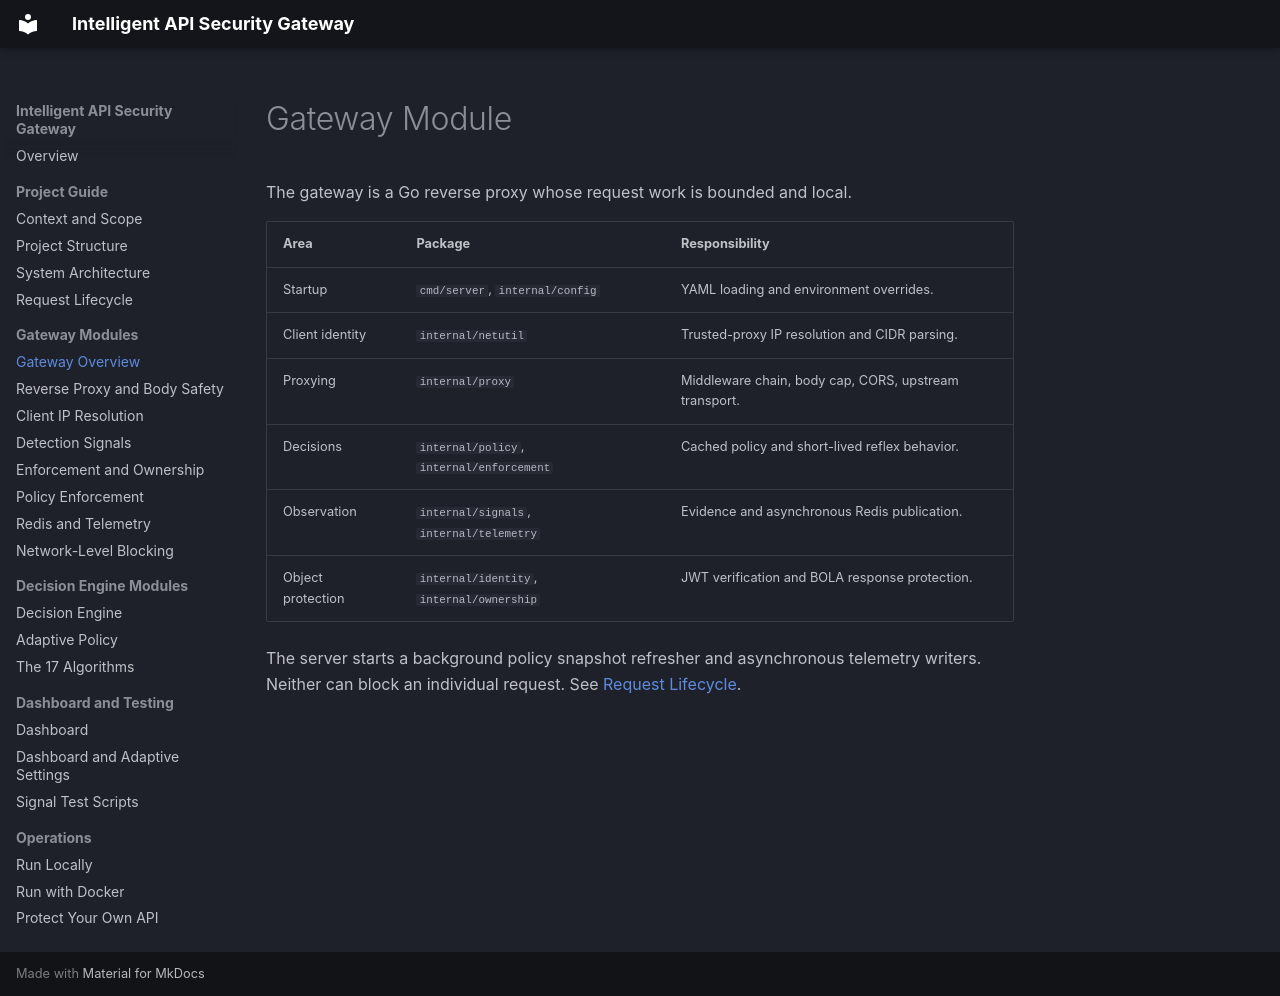

repository: Pranav-Hirawat/Intelligent_API_Security_Gateway · page: modules/proxy-module/index.html · generator: mkdocs

# Gateway Module

The gateway is a Go reverse proxy whose request work is bounded and local.

| Area | Package | Responsibility |
| --- | --- | --- |
| Startup | `cmd/server`, `internal/config` | YAML loading and environment overrides. |
| Client identity | `internal/netutil` | Trusted-proxy IP resolution and CIDR parsing. |
| Proxying | `internal/proxy` | Middleware chain, body cap, CORS, upstream transport. |
| Decisions | `internal/policy`, `internal/enforcement` | Cached policy and short-lived reflex behavior. |
| Observation | `internal/signals`, `internal/telemetry` | Evidence and asynchronous Redis publication. |
| Object protection | `internal/identity`, `internal/ownership` | JWT verification and BOLA response protection. |

The server starts a background policy snapshot refresher and asynchronous telemetry writers. Neither can block an individual request. See [Request Lifecycle](../request-lifecycle.md).
